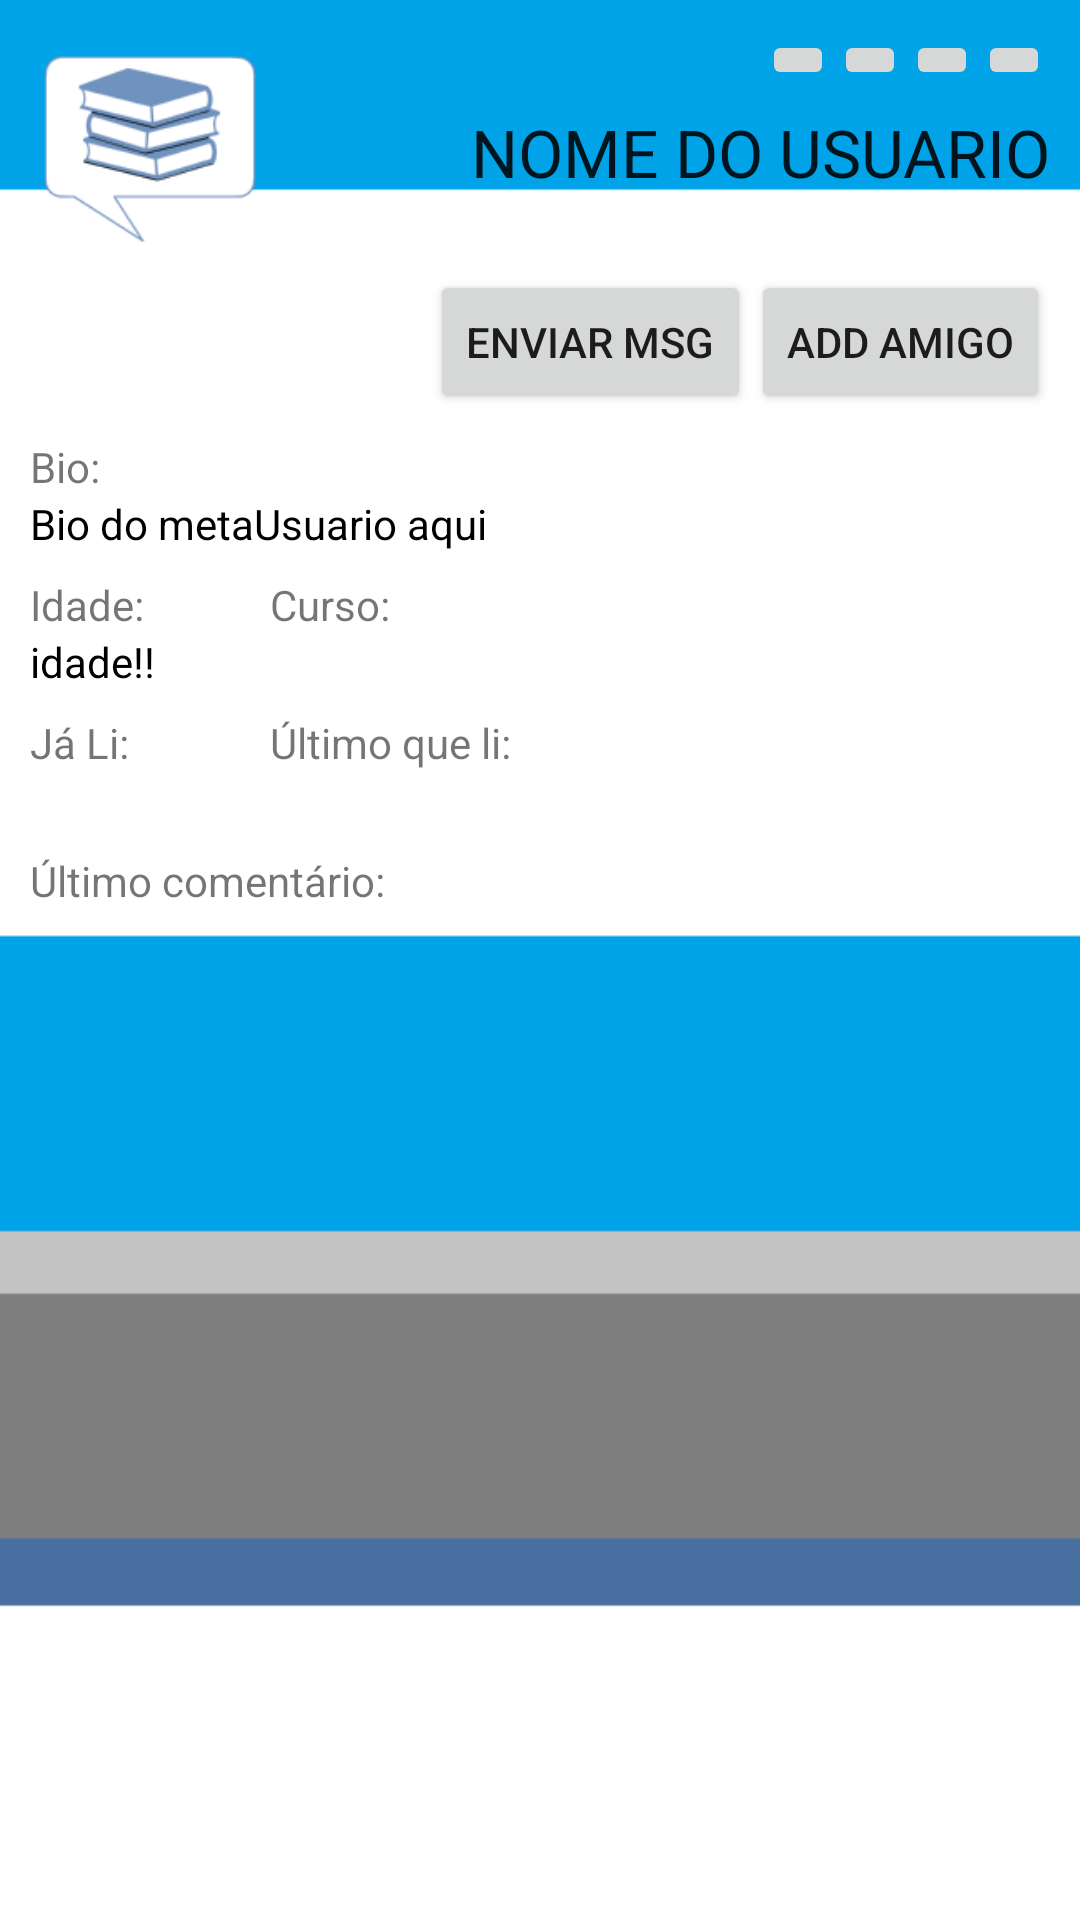

Produce the Android XML layout that renders to this screen, including the resource entries it uses.
<!-- AndroidManifest.xml: application theme AppTheme.NoActionBar -->
<!-- res/layout/activity_perfil.xml -->
<?xml version="1.0" encoding="utf-8"?>
<LinearLayout xmlns:android="http://schemas.android.com/apk/res/android"
    xmlns:tools="http://schemas.android.com/tools"
    android:layout_width="match_parent"
    android:layout_height="match_parent"
    android:paddingBottom="@dimen/activity_vertical_margin"
    android:paddingLeft="@dimen/activity_horizontal_margin"
    android:paddingRight="@dimen/activity_horizontal_margin"
    android:background="@drawable/background"
    android:paddingTop="@dimen/activity_vertical_margin"
    android:orientation="vertical"
    tools:context=".Painel.PerfilActivity"
    android:weightSum="1">
    <LinearLayout
        android:layout_width="match_parent"
        android:layout_height="wrap_content">

        <LinearLayout
            android:orientation="horizontal"
            android:layout_width="80dp"
            android:layout_height="80dp">

            <ImageView
                android:layout_width="match_parent"
                android:layout_height="match_parent"
                android:id="@+id/ivPerfilUsuario"
                android:src="@mipmap/ic_launcher" />
        </LinearLayout>

        <LinearLayout
            android:orientation="vertical"
            android:layout_width="match_parent"
            android:layout_height="match_parent">

            <LinearLayout
                xmlns:android="http://schemas.android.com/apk/res/android"
                xmlns:tools="http://schemas.android.com/tools"
                android:layout_width="match_parent"
                android:layout_height="wrap_content"
                android:orientation="horizontal"
                android:gravity="end"
                android:paddingBottom="6dp">

                <ImageButton
                    android:layout_width="wrap_content"
                    android:layout_height="wrap_content"
                    android:id="@+id/btnPerMain"
                    android:layout_toLeftOf="@+id/btnPerMsg" />
                <ImageButton
                    android:layout_width="wrap_content"
                    android:layout_height="wrap_content"
                    android:id="@+id/btnPerMsg"
                    android:layout_toLeftOf="@+id/btnPerSol" />
                <ImageButton
                    android:layout_width="wrap_content"
                    android:layout_height="wrap_content"
                    android:id="@+id/btnPerSol"
                    android:layout_toLeftOf="@+id/btnPerPain" />
                <ImageButton
                    android:layout_width="wrap_content"
                    android:layout_height="wrap_content"
                    android:id="@+id/btnPerPain"
                    android:layout_alignParentRight="true" />
            </LinearLayout>

            <LinearLayout
                android:layout_width="match_parent"
                android:layout_height="match_parent">
                <TextView
                    android:layout_width="match_parent"
                    android:layout_height="wrap_content"
                    android:gravity="right"
                    android:id="@+id/txtNomeUsuarioPerfil"
                    android:text="NOME DO USUARIO"
                    android:textAppearance="?android:attr/textAppearanceLarge"/>
            </LinearLayout>
        </LinearLayout>
    </LinearLayout>

    <LinearLayout
        android:layout_width="match_parent"
        android:layout_height="wrap_content"
        android:gravity="right"
        android:paddingBottom="8dp">
        <Button
            android:layout_width="wrap_content"
            android:layout_height="wrap_content"
            android:id="@+id/btnEnviarMsg"
            android:text="Enviar msg"/>
        <Button
            android:layout_width="wrap_content"
            android:layout_height="wrap_content"
            android:id="@+id/btnAddAmigo"
            android:text="Add amigo" />
    </LinearLayout>

    <TextView
        android:layout_width="match_parent"
        android:layout_height="wrap_content"
        android:text="Bio:"/>
    <TextView
        android:layout_width="match_parent"
        android:layout_height="wrap_content"
        android:textColor="#000000"
        android:id="@+id/txtBioUsuario"
        android:text="Bio do metaUsuario aqui"
        android:paddingBottom="8dp"/>

    <LinearLayout
        android:layout_width="match_parent"
        android:layout_height="wrap_content"
        android:orientation="horizontal"
        android:paddingBottom="8dp">
        <LinearLayout
            android:layout_width="80dp"
            android:layout_height="wrap_content"
            android:orientation="vertical"
            android:paddingRight="8dp">
            <TextView
                android:layout_width="wrap_content"
                android:layout_height="wrap_content"
                android:text="Idade:"/>
            <TextView
                android:layout_width="wrap_content"
                android:layout_height="wrap_content"
                android:textColor="#000000"
                android:id="@+id/txtIdadeUsuario"
                android:text="idade!!"/>
        </LinearLayout>

        <LinearLayout
            android:layout_width="wrap_content"
            android:layout_height="wrap_content"
            android:orientation="vertical">
            <TextView
                android:layout_width="wrap_content"
                android:layout_height="wrap_content"
                android:text="Curso:"/>
            <TextView
                android:layout_width="wrap_content"
                android:layout_height="wrap_content"
                android:textColor="#000000"
                android:id="@+id/txtCursoUsuario"/>
        </LinearLayout>
    </LinearLayout>

    <LinearLayout
        android:layout_width="match_parent"
        android:layout_height="wrap_content"
        android:paddingBottom="8dp"
        android:orientation="horizontal">
        <LinearLayout
            android:layout_width="80dp"
            android:layout_height="wrap_content"
            android:orientation="vertical"
            android:paddingRight="8dp">
            <TextView
                android:layout_width="wrap_content"
                android:layout_height="wrap_content"
                android:text="Já Li:"/>
            <TextView
                android:layout_width="wrap_content"
                android:layout_height="wrap_content"
                android:textColor="#000000"
                android:id="@+id/txtQtdJaLiUsuario"/>
        </LinearLayout>

        <LinearLayout
            android:layout_width="wrap_content"
            android:layout_height="wrap_content"
            android:orientation="vertical">
            <TextView
                android:layout_width="wrap_content"
                android:layout_height="wrap_content"
                android:text="Último que li:"/>
            <TextView
                android:layout_width="wrap_content"
                android:layout_height="wrap_content"
                android:textColor="#000000"
                android:id="@+id/txtUltimoLidoUsuario"/>
        </LinearLayout>
    </LinearLayout>

    <TextView
        android:layout_width="wrap_content"
        android:layout_height="wrap_content"
        android:text="Último comentário:"/>
    <TextView
        android:layout_width="wrap_content"
        android:textColor="#000000"
        android:layout_height="wrap_content"
        android:id="@+id/txtUltimoComentario"/>

    <LinearLayout
        android:layout_width="match_parent"
        android:layout_height="wrap_content"
        android:orientation="horizontal"
        android:gravity="right">
        <TextView
            android:layout_width="wrap_content"
            android:layout_height="wrap_content"
            android:paddingRight="4dp"
            android:id="@+id/lblLivroComentado"/>
        <TextView
            android:layout_width="wrap_content"
            android:textColor="#000000"
            android:layout_height="wrap_content"
            android:id="@+id/txtUltimoLivroComent"/>
    </LinearLayout>
</LinearLayout>
<!-- resources referenced by this layout -->
<resources>
  <dimen name="activity_horizontal_margin">10dp</dimen>
  <dimen name="activity_vertical_margin">10dp</dimen>
  <!-- drawable background: png bitmap (drawable, 10254 bytes) -->
  <!-- mipmap ic_launcher: png bitmap (mipmap-hdpi, 3576 bytes) -->
  <style name="AppTheme.NoActionBar">
          <item name="windowActionBar">false</item>
          <item name="windowNoTitle">true</item>
          <item name="colorPrimary">#3750c5</item>
          <item name="colorPrimaryDark">#3750c5</item>
          <item name="colorAccent">#283c97</item>
      </style>
</resources>
